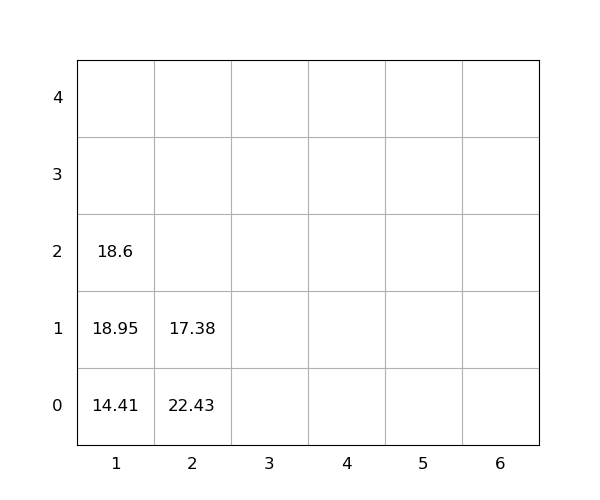

Source data for this figure (header and first rows):
idx, loc_x, loc_y, loc_z, weight, seq, emerg, reloc, size(ft)
1, 2, 0, 0, 22.43, 1, 0, 1.0, 20
2, 2, 0, 1, 17.38, 2, 0, 1.0, 20
3, 1, 0, 0, 14.41, 3, 0, 0, 20
4, 1, 0, 1, 18.95, 4, 0, 1.0, 20
5, 1, 0, 2, 18.6, 5, 0, 1.0, 20
